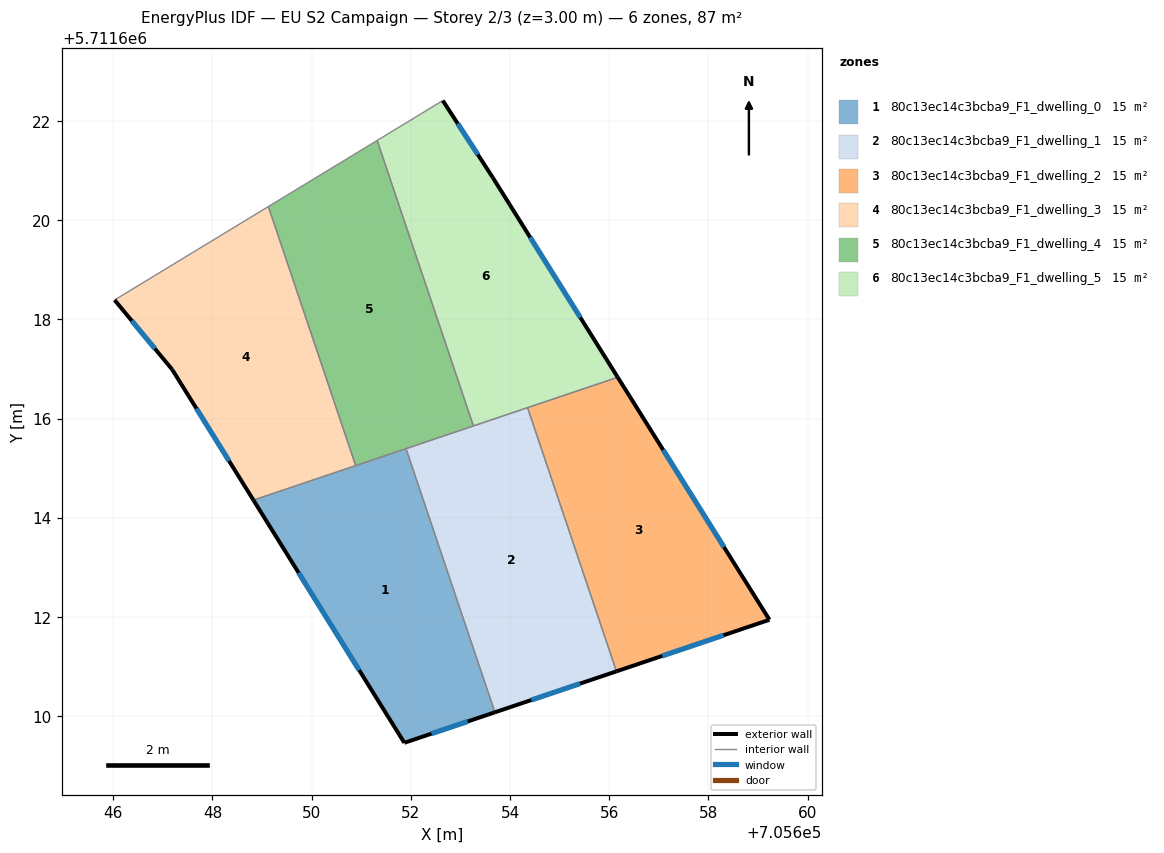
=== STOREY PLAN SPEC (per zone: floor XY polygon, exterior-wall plan segments, windows/doors) ===
zone 1: 80c13ec14c3bcba9_F1_dwelling_0  (14.5 m²)
  floor: (705653.69, 5711610.08) (705651.90, 5711615.39) (705648.83, 5711614.36) (705651.87, 5711609.46)
  exterior wall: (705653.69, 5711610.08) – (705651.87, 5711609.46)  [1.9 m]
    window: (705653.15, 5711609.89) – (705652.42, 5711609.65)  [0.9 m²]
  exterior wall: (705651.87, 5711609.46) – (705648.83, 5711614.36)  [5.8 m]
    window: (705650.96, 5711610.93) – (705649.74, 5711612.89)  [2.8 m²]
  interior walls: 3
zone 2: 80c13ec14c3bcba9_F1_dwelling_1  (14.5 m²)
  floor: (705656.15, 5711610.90) (705654.35, 5711616.22) (705651.90, 5711615.39) (705653.69, 5711610.08)
  exterior wall: (705656.15, 5711610.90) – (705653.69, 5711610.08)  [2.6 m]
    window: (705655.41, 5711610.66) – (705654.43, 5711610.32)  [1.2 m²]
  interior walls: 4
zone 3: 80c13ec14c3bcba9_F1_dwelling_2  (14.5 m²)
  floor: (705659.23, 5711611.94) (705656.17, 5711616.83) (705654.35, 5711616.22) (705656.15, 5711610.90)
  exterior wall: (705656.17, 5711616.83) – (705659.23, 5711611.94)  [5.8 m]
    window: (705657.09, 5711615.37) – (705658.32, 5711613.41)  [2.8 m²]
  exterior wall: (705659.23, 5711611.94) – (705656.15, 5711610.90)  [3.3 m]
    window: (705658.31, 5711611.63) – (705657.07, 5711611.21)  [1.6 m²]
  interior walls: 2
zone 4: 80c13ec14c3bcba9_F1_dwelling_3  (14.5 m²)
  floor: (705650.89, 5711615.05) (705649.13, 5711620.28) (705646.03, 5711618.39) (705647.19, 5711616.99) (705648.83, 5711614.36)
  exterior wall: (705648.83, 5711614.36) – (705647.19, 5711616.99)  [3.1 m]
    window: (705648.34, 5711615.14) – (705647.68, 5711616.20)  [1.5 m²]
  exterior wall: (705647.19, 5711616.99) – (705646.03, 5711618.39)  [1.8 m]
    window: (705646.84, 5711617.41) – (705646.37, 5711617.97)  [0.9 m²]
  interior walls: 3
zone 5: 80c13ec14c3bcba9_F1_dwelling_4  (14.5 m²)
  floor: (705653.26, 5711615.85) (705651.32, 5711621.61) (705649.13, 5711620.28) (705650.89, 5711615.05)
  interior walls: 5
zone 6: 80c13ec14c3bcba9_F1_dwelling_5  (14.5 m²)
  floor: (705656.17, 5711616.83) (705653.65, 5711620.86) (705652.64, 5711622.41) (705651.32, 5711621.61) (705653.26, 5711615.85)
  exterior wall: (705652.64, 5711622.41) – (705653.65, 5711620.86)  [1.9 m]
    window: (705652.95, 5711621.95) – (705653.35, 5711621.32)  [0.9 m²]
  exterior wall: (705653.65, 5711620.86) – (705656.17, 5711616.83)  [4.8 m]
    window: (705654.41, 5711619.65) – (705655.42, 5711618.04)  [2.3 m²]
  interior walls: 4

=== DERIVED (storey summary) ===
Building: EU S2 Campaign
Storey: 2 of 3  (floor level z = 3.00 m)
Storey gross floor area: 87.1 m²
Zones on this storey: 6
  - 80c13ec14c3bcba9_F1_dwelling_0: floor 14.5 m²; exterior wall 7.7 m (23.1 m²); 2 window(s) 3.7 m²; WWR 16.1%
  - 80c13ec14c3bcba9_F1_dwelling_1: floor 14.5 m²; exterior wall 2.6 m (7.8 m²); 1 window(s) 1.2 m²; WWR 16.1%
  - 80c13ec14c3bcba9_F1_dwelling_2: floor 14.5 m²; exterior wall 9.0 m (27.1 m²); 2 window(s) 4.4 m²; WWR 16.1%
  - 80c13ec14c3bcba9_F1_dwelling_3: floor 14.5 m²; exterior wall 4.9 m (14.8 m²); 2 window(s) 2.4 m²; WWR 16.1%
  - 80c13ec14c3bcba9_F1_dwelling_4: floor 14.5 m²
  - 80c13ec14c3bcba9_F1_dwelling_5: floor 14.5 m²; exterior wall 6.6 m (19.8 m²); 2 window(s) 3.2 m²; WWR 16.1%
Zone adjacency (shared interzone walls):
  - 80c13ec14c3bcba9_F1_dwelling_0 ↔ 80c13ec14c3bcba9_F1_dwelling_1
  - 80c13ec14c3bcba9_F1_dwelling_0 ↔ 80c13ec14c3bcba9_F1_dwelling_3
  - 80c13ec14c3bcba9_F1_dwelling_0 ↔ 80c13ec14c3bcba9_F1_dwelling_4
  - 80c13ec14c3bcba9_F1_dwelling_1 ↔ 80c13ec14c3bcba9_F1_dwelling_2
  - 80c13ec14c3bcba9_F1_dwelling_1 ↔ 80c13ec14c3bcba9_F1_dwelling_4
  - 80c13ec14c3bcba9_F1_dwelling_1 ↔ 80c13ec14c3bcba9_F1_dwelling_5
  - 80c13ec14c3bcba9_F1_dwelling_2 ↔ 80c13ec14c3bcba9_F1_dwelling_5
  - 80c13ec14c3bcba9_F1_dwelling_3 ↔ 80c13ec14c3bcba9_F1_dwelling_4
  - 80c13ec14c3bcba9_F1_dwelling_4 ↔ 80c13ec14c3bcba9_F1_dwelling_5